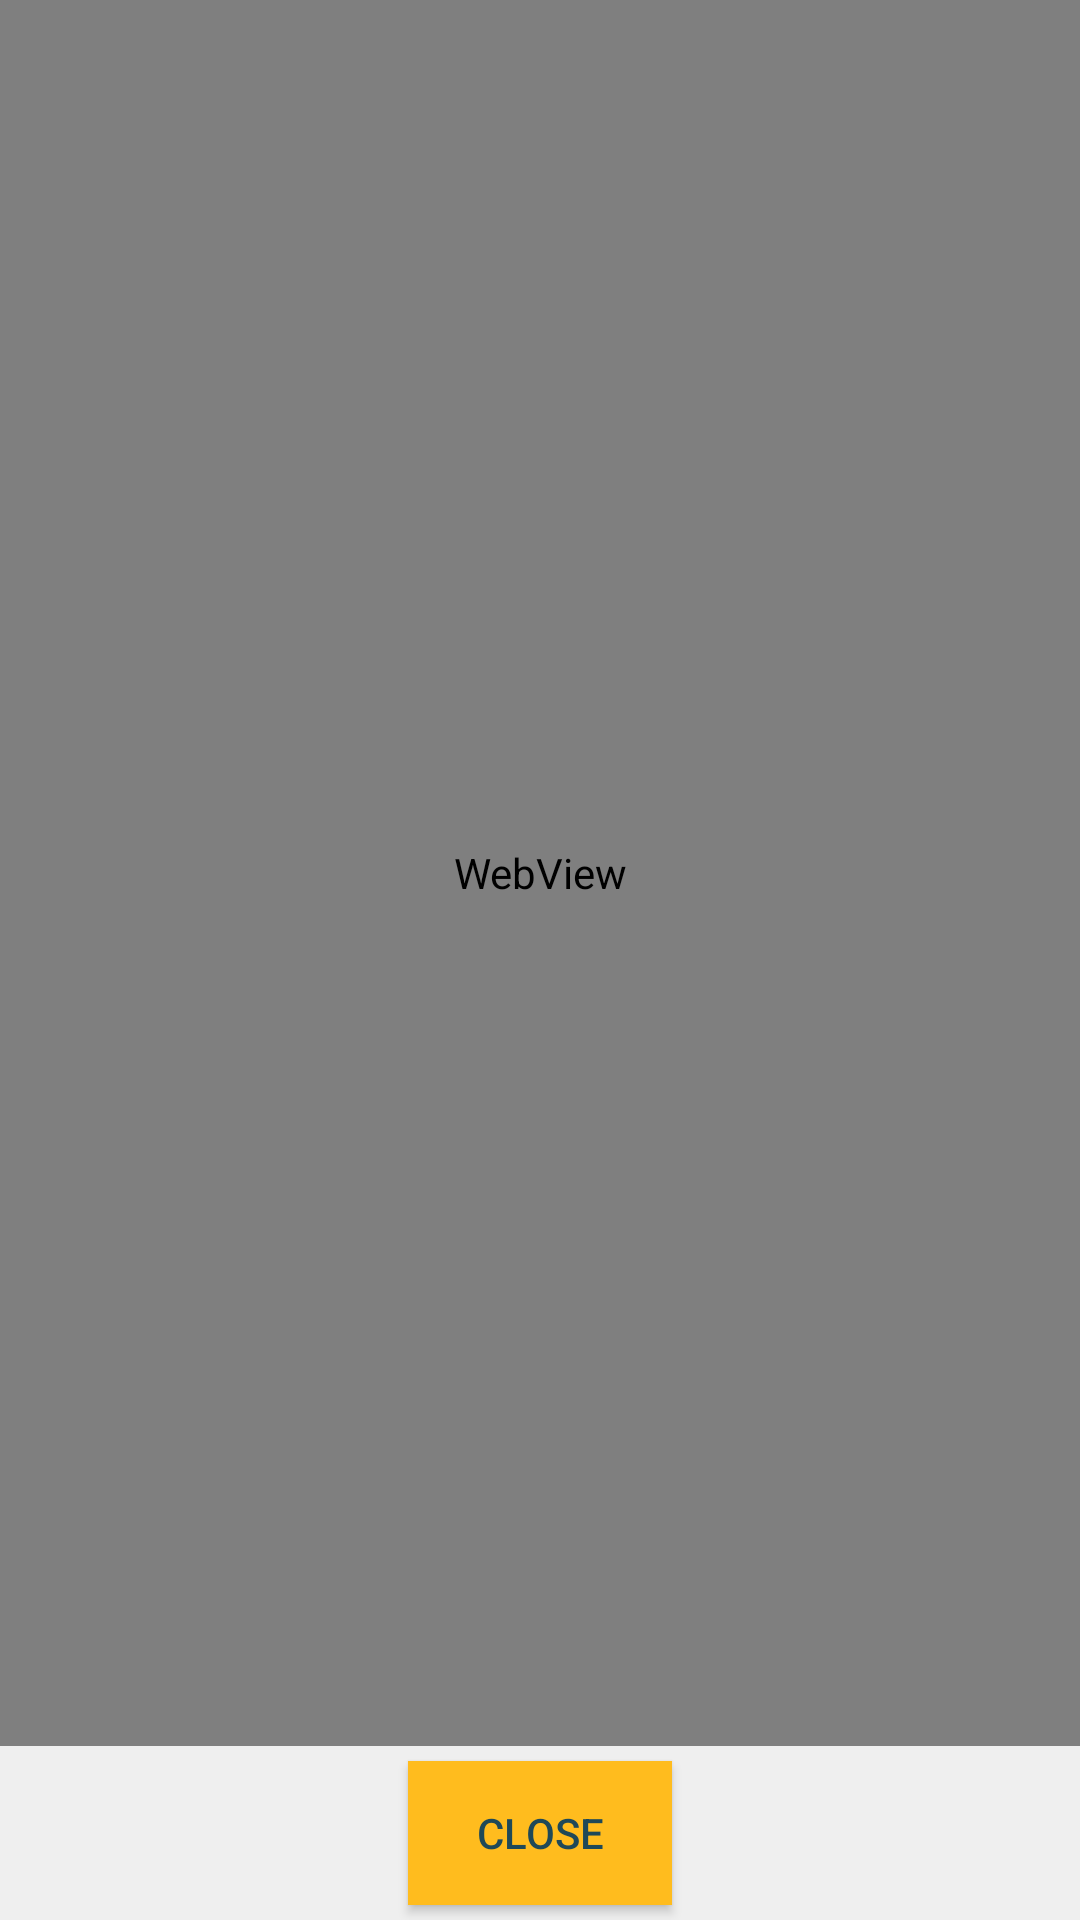

Reconstruct the res/layout file that produces this screen, plus the resources it refers to.
<!-- AndroidManifest.xml: application theme AppTheme -->
<!-- res/layout/fragment_web.xml -->
<?xml version="1.0" encoding="utf-8"?>
<RelativeLayout xmlns:android="http://schemas.android.com/apk/res/android"
    android:orientation="vertical" android:layout_width="match_parent"
    android:layout_height="match_parent">

    <LinearLayout
        android:id="@+id/footer"
        android:layout_alignParentBottom="true"
        android:gravity="center_horizontal"
        android:orientation="horizontal"
        android:layout_width="match_parent"
        android:layout_height="wrap_content"
        android:background="@color/windowBackground"
        >

        <Button
            android:id="@+id/closeBtn"
            android:text="@string/close"
            android:layout_width="wrap_content"
            android:layout_height="wrap_content"
            style="@style/Button"
            />

    </LinearLayout>

    <WebView
        android:id="@+id/webView"
        android:layout_above="@+id/footer"
        android:layout_width="match_parent"
        android:layout_height="match_parent"/>



</RelativeLayout>
<!-- resources referenced by this layout -->
<resources>
  <color name="windowBackground">#efefef</color>
  <string name="close">Close</string>
  <style name="Button">
          <item name="android:background">@color/colorAccent2</item>
          <item name="android:textColor">@color/colorPrimary</item>
          <item name="android:layout_margin">5dp</item>
      </style>
  <style name="AppTheme" parent="Theme.AppCompat.Light.DarkActionBar">
          
          <item name="colorPrimary">@color/colorPrimary</item>
          <item name="colorPrimaryDark">@color/colorPrimaryDark</item>
          <item name="colorAccent">@color/colorAccent</item>
  
          <item name="android:textColor">@color/text</item>
  
          <item name="android:windowBackground">@color/windowBackground</item>
      </style>
  <color name="colorAccent2">#ffbc1e</color>
  <color name="colorPrimary">#1f4958</color>
  <color name="colorPrimaryDark">#183844</color>
  <color name="colorAccent">#3cc8bf</color>
  <color name="text">#555555</color>
</resources>
